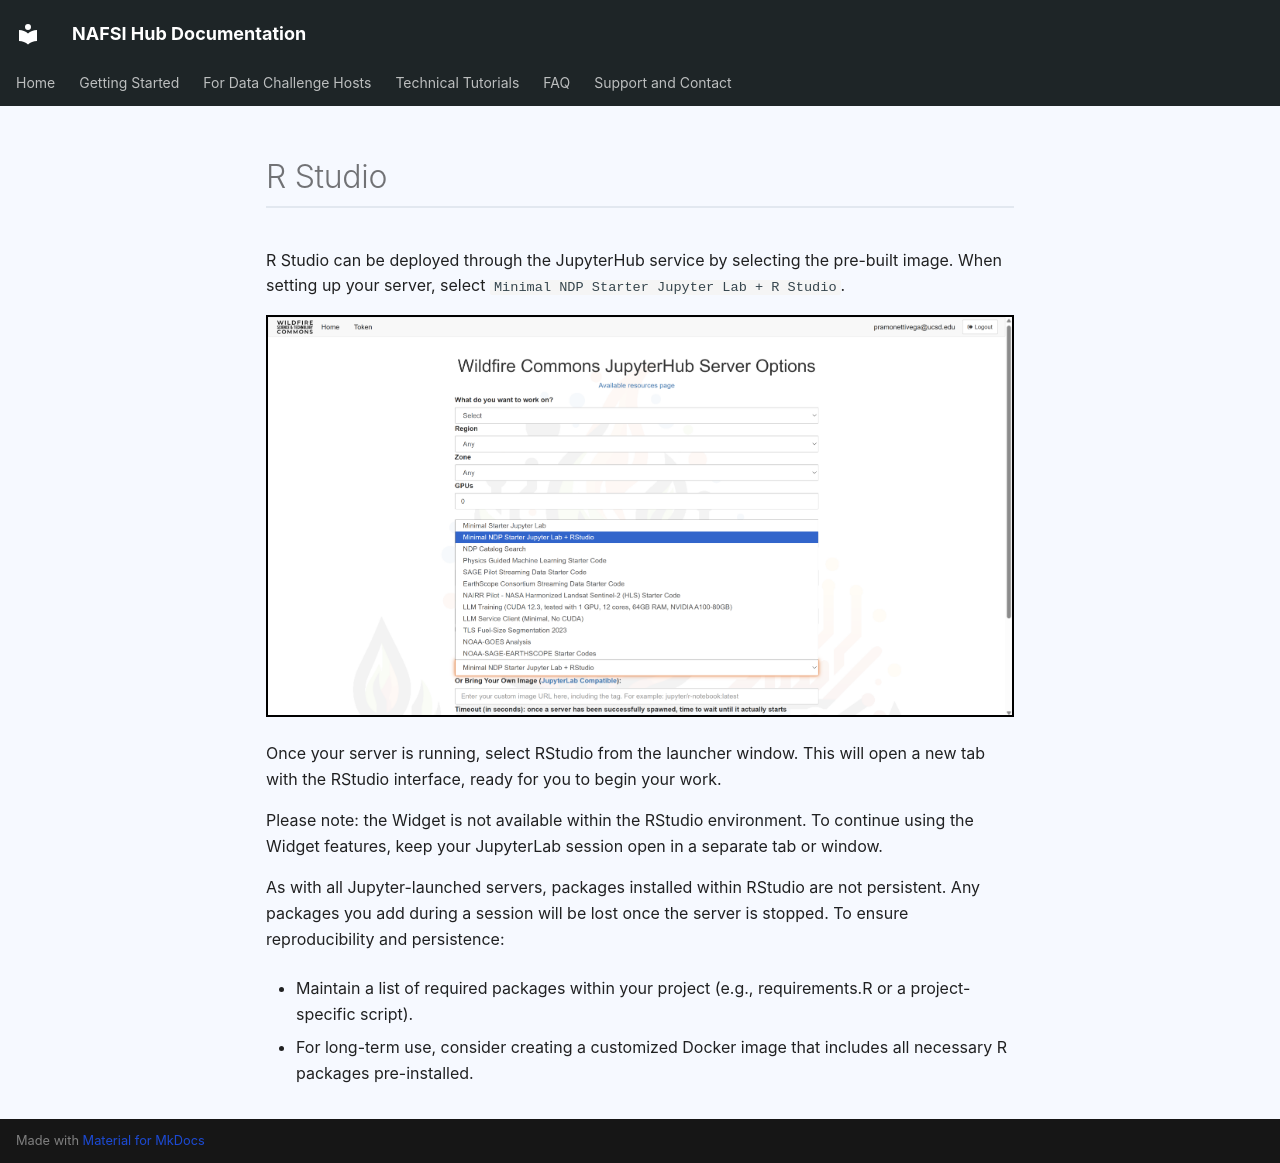

repository: NAFSI-Hub/nafsi-documentation · page: getting-started/workspaces/launch-r-studio/index.html · generator: mkdocs

# R Studio

R Studio can be deployed through the JupyterHub service by selecting the pre-built image. When setting up your server, select `Minimal NDP Starter Jupyter Lab + R Studio`. 

<img src="../images/r-studio-image.png" style="border: 2px solid black;">

Once your server is running, select RStudio from the launcher window. This will open a new tab with the RStudio interface, ready for you to begin your work.

Please note: the Widget is not available within the RStudio environment. To continue using the Widget features, keep your JupyterLab session open in a separate tab or window.

As with all Jupyter-launched servers, packages installed within RStudio are not persistent. Any packages you add during a session will be lost once the server is stopped. To ensure reproducibility and persistence:

- Maintain a list of required packages within your project (e.g., requirements.R or a project-specific script).

- For long-term use, consider creating a customized Docker image that includes all necessary R packages pre-installed.
